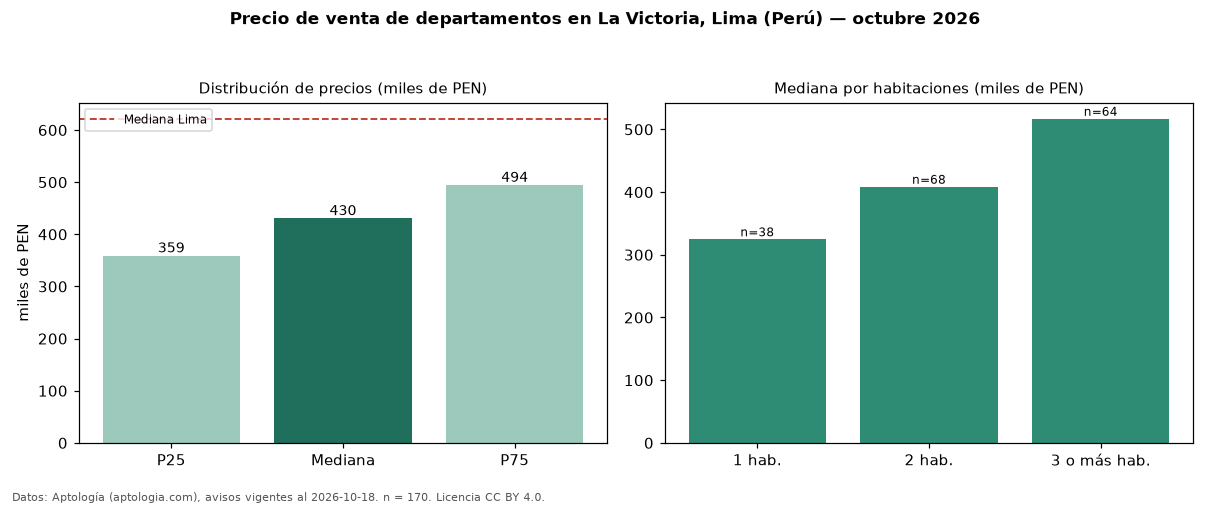

The data file committed next to this chart (first rows):
seccion, metrica, valor, moneda, n
precio, p25, 359009, PEN, 170
precio, mediana, 430499, PEN, 170
precio, p75, 494319, PEN, 170
precio, minimo, 246384, PEN, 170
precio, maximo, 752000, PEN, 170
m2, mediana_precio_m2, 7458, PEN, 168
m2, area_mediana_m2, 58.0, m2, 168
admin, mediana_admin_mes, 1.0, PEN, 61
banos, mediana_banos, 2.0, , 
parqueadero, pct_con_parqueadero, 100.0, %, 104
habitaciones, 1, 324714, PEN, 38
habitaciones, 2, 408500, PEN, 68
habitaciones, 3+, 516908, PEN, 64
ciudad, mediana_ciudad_referencia, 621600, PEN, 
ciudad, mediana_m2_ciudad, 7343, PEN, 
fuente, fecha_datos, 2026-10-18, , 
fuente, atribucion, https://www.aptologia.com/pe/venta/lima, , 
fuente, licencia, CC BY 4.0, , 
